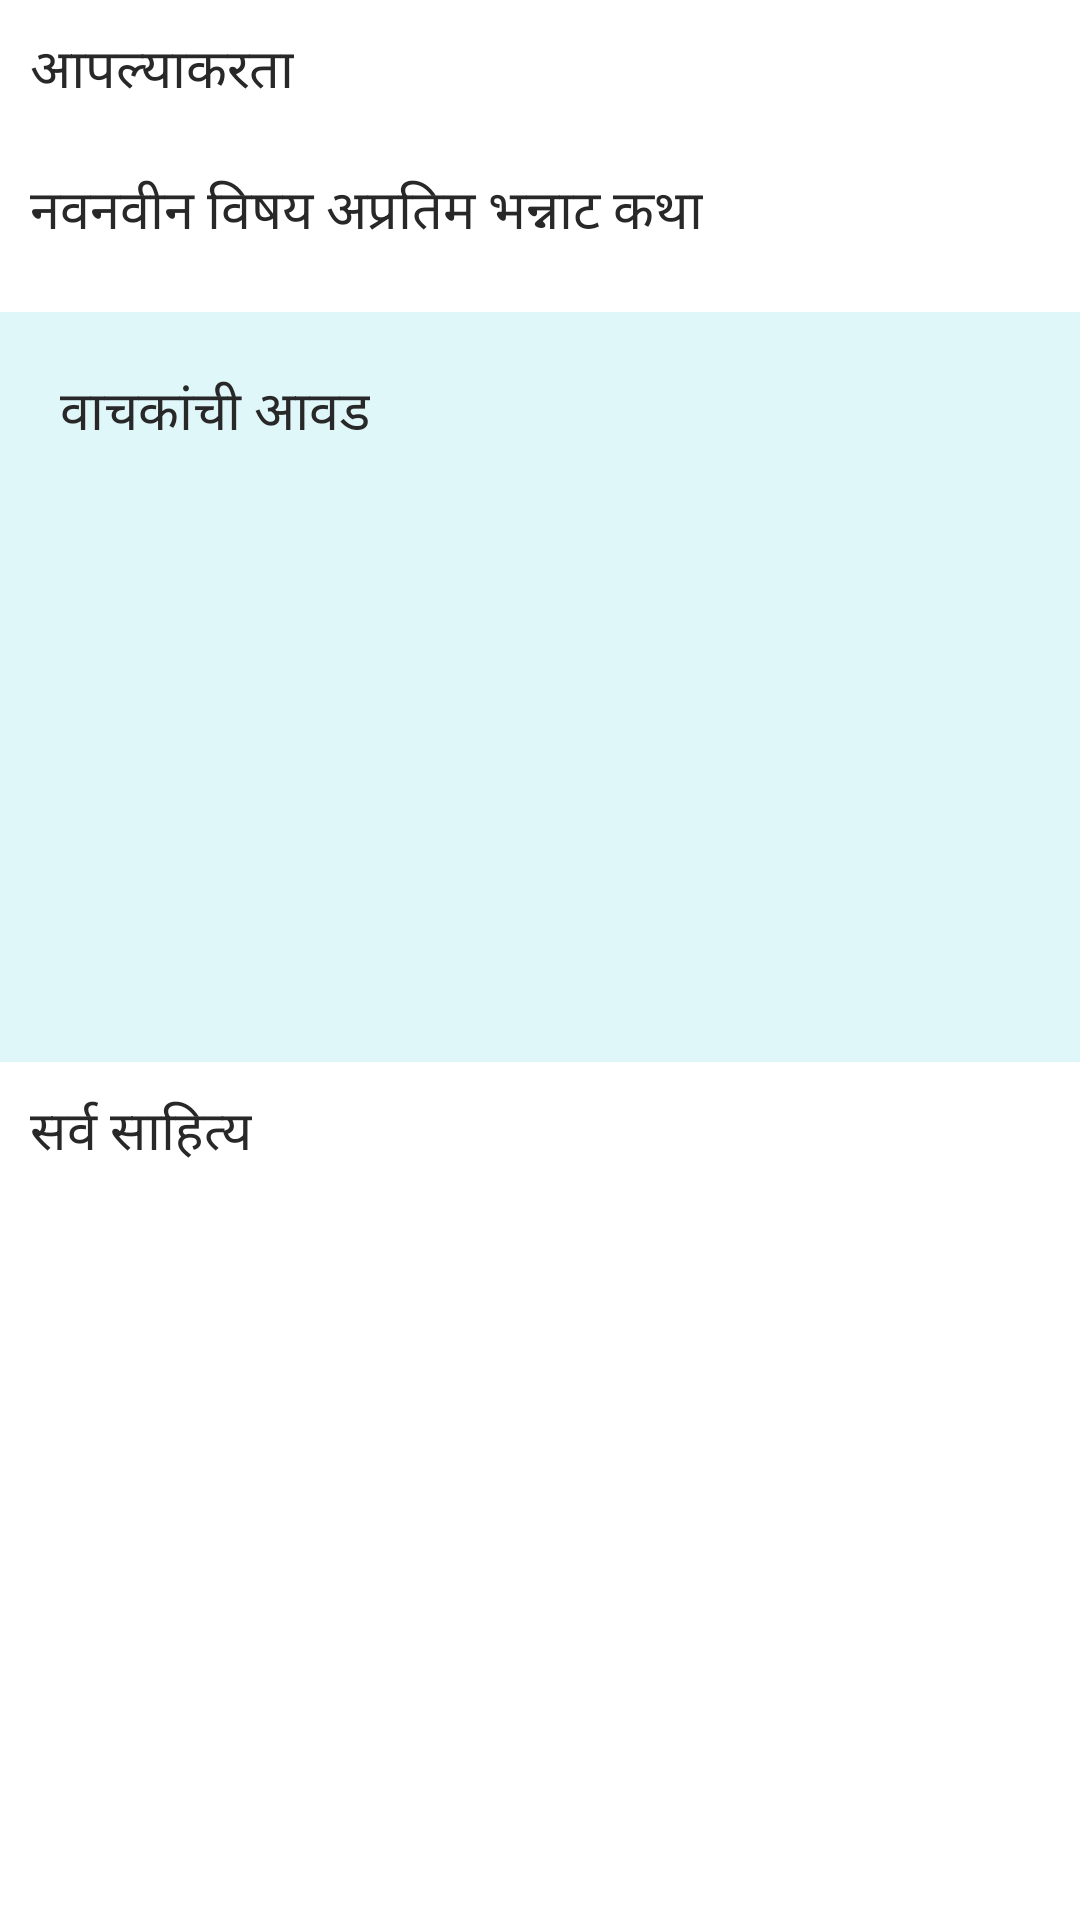

The Android layout XML behind this screen, and the referenced resources:
<!-- AndroidManifest.xml: application theme Theme.PunePlanet -->
<!-- res/layout/fragment_for_you.xml -->
<?xml version="1.0" encoding="utf-8"?>
<RelativeLayout xmlns:android="http://schemas.android.com/apk/res/android"
    xmlns:tools="http://schemas.android.com/tools"
    android:layout_width="match_parent"
    android:layout_height="match_parent"
    xmlns:app="http://schemas.android.com/apk/res-auto"
    tools:context=".SubFragments.ForYouFragment">

    <androidx.core.widget.NestedScrollView
        android:layout_width="match_parent"
        android:layout_height="wrap_content">

        <RelativeLayout
            android:layout_width="match_parent"
            android:layout_height="wrap_content">


            <TextView
                android:id="@+id/text"
                android:layout_width="wrap_content"
                android:layout_height="wrap_content"
                android:text="आपल्याकरता"
                android:layout_margin="10dp"
                android:textSize="18sp"
                android:textColor="@color/black"
                tools:ignore="HardcodedText" />
            <androidx.recyclerview.widget.RecyclerView
                android:layout_width="match_parent"
                android:layout_height="wrap_content"
                app:reverseLayout="false"
                android:orientation="horizontal"
                android:layout_below="@id/text"
                android:id="@+id/recycleView1"/>
            <TextView
                android:id="@+id/text1"
                android:layout_width="wrap_content"
                android:layout_height="wrap_content"
                android:text="नवनवीन विषय अप्रतिम भन्नाट कथा"
                android:layout_below="@id/recycleView1"
                android:layout_margin="10dp"
                android:textSize="18sp"
                android:textColor="@color/black"
                tools:ignore="HardcodedText" />
            <androidx.recyclerview.widget.RecyclerView
                android:layout_width="match_parent"
                android:layout_height="wrap_content"
                app:reverseLayout="false"
                android:orientation="horizontal"
                android:layout_below="@id/text1"
                android:id="@+id/recycleView"/>
            <RelativeLayout
                android:id="@+id/relativeLayout"
                android:layout_below="@id/recycleView"
                android:layout_marginTop="10dp"
                android:padding="10dp"
                android:layout_width="match_parent"
                android:layout_height="250dp"
                android:background="@drawable/recycleview_bg">

                <TextView
                    android:id="@+id/text2"
                    android:layout_width="wrap_content"
                    android:layout_height="wrap_content"
                    android:text="वाचकांची आवड"
                    android:layout_margin="10dp"
                    android:textSize="18sp"
                    android:textColor="@color/black"
                    tools:ignore="HardcodedText" />
                <androidx.recyclerview.widget.RecyclerView
                    android:layout_width="match_parent"
                    android:layout_height="wrap_content"
                    app:reverseLayout="false"
                    android:orientation="horizontal"
                    android:layout_below="@id/text2"
                    android:id="@+id/recycleView3"/>

            </RelativeLayout>
            <TextView
                android:id="@+id/text3"
                android:layout_width="wrap_content"
                android:layout_height="wrap_content"
                android:text="सर्व साहित्य"
                android:layout_below="@id/relativeLayout"
                android:layout_margin="10dp"
                android:textSize="18sp"
                android:textColor="@color/black"
                tools:ignore="HardcodedText" />
            <androidx.recyclerview.widget.RecyclerView
                android:layout_width="match_parent"
                android:layout_height="wrap_content"
                app:reverseLayout="false"
                android:orientation="horizontal"
                android:layout_below="@id/text3"
                android:id="@+id/recycleView4"/>

        </RelativeLayout>

    </androidx.core.widget.NestedScrollView>

</RelativeLayout>
<!-- resources referenced by this layout -->
<resources>
  <color name="black">#282828</color>
  <!-- drawable recycleview_bg (drawable) -->
  <?xml version="1.0" encoding="utf-8"?>
  <shape xmlns:android="http://schemas.android.com/apk/res/android">
  
      <solid android:color="#E0F7FA"/>
  
  </shape>
  <style name="Theme.PunePlanet" parent="Theme.MaterialComponents.Light.NoActionBar">
          
          <item name="android:forceDarkAllowed" tools:targetApi="q">false</item>
          <item name="colorPrimary">@color/red</item>
          <item name="colorPrimaryVariant">@color/black</item>
          <item name="colorOnPrimary">@color/white</item>
          
          <item name="colorSecondary">@color/teal_200</item>
          <item name="colorSecondaryVariant">@color/teal_700</item>
          <item name="colorOnSecondary">@color/black</item>
          
          <item name="android:statusBarColor" tools:targetApi="l">?attr/colorPrimaryVariant</item>
          
  
  
      </style>
  <color name="red">#FF0000</color>
  <color name="white">#FFFFFF</color>
  <color name="teal_200">#FF03DAC5</color>
  <color name="teal_700">#FF018786</color>
</resources>
